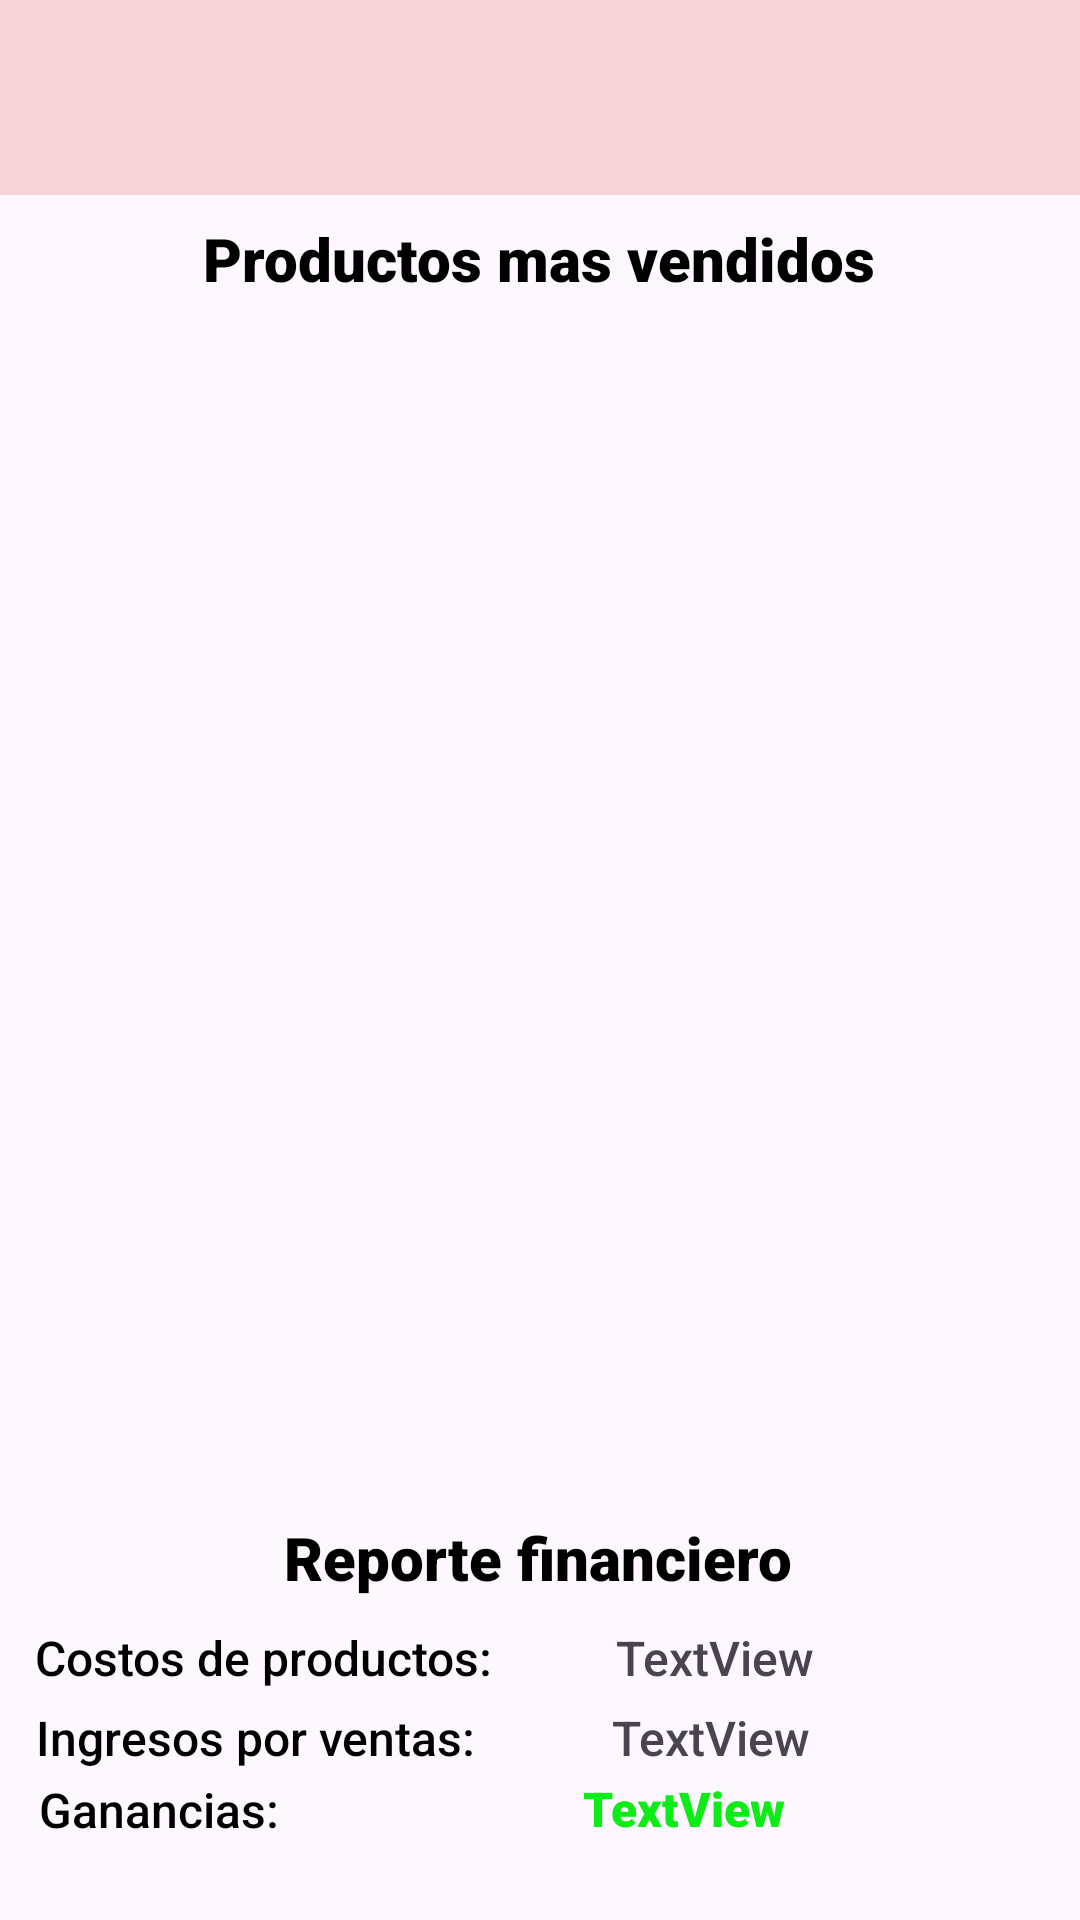

Android layout source for this screen:
<!-- AndroidManifest.xml: application theme Theme.ProyectoPDM2024GT3Grupo1 -->
<!-- res/layout/activity_reporte.xml -->
<?xml version="1.0" encoding="utf-8"?>
<androidx.constraintlayout.widget.ConstraintLayout xmlns:android="http://schemas.android.com/apk/res/android"
    xmlns:app="http://schemas.android.com/apk/res-auto"
    xmlns:tools="http://schemas.android.com/tools"
    android:layout_width="match_parent"
    android:layout_height="match_parent"
    tools:context=".ReporteActivity">

    <TextView
        android:id="@+id/textView20"
        android:layout_width="wrap_content"
        android:layout_height="wrap_content"
        android:fontFamily="sans-serif-black"
        android:text="Productos mas vendidos"
        android:textColor="#000000"
        android:textSize="20sp"
        app:layout_constraintBottom_toBottomOf="parent"
        app:layout_constraintEnd_toEndOf="parent"
        app:layout_constraintHorizontal_bias="0.498"
        app:layout_constraintStart_toStartOf="parent"
        app:layout_constraintTop_toBottomOf="@+id/toolbarReporte"
        app:layout_constraintVertical_bias="0.014" />

    <androidx.recyclerview.widget.RecyclerView
        android:id="@+id/RecycleReporte"
        android:layout_width="412dp"
        android:layout_height="396dp"
        app:layout_constraintBottom_toBottomOf="parent"
        app:layout_constraintEnd_toEndOf="parent"
        app:layout_constraintHorizontal_bias="0.0"
        app:layout_constraintStart_toStartOf="parent"
        app:layout_constraintTop_toBottomOf="@+id/textView20"
        app:layout_constraintVertical_bias="0.03" />

    <TextView
        android:id="@+id/textView21"
        android:layout_width="wrap_content"
        android:layout_height="wrap_content"
        android:fontFamily="sans-serif-black"
        android:text="Reporte financiero"
        android:textColor="#000000"
        android:textSize="20sp"
        app:layout_constraintBottom_toBottomOf="parent"
        app:layout_constraintEnd_toEndOf="parent"
        app:layout_constraintHorizontal_bias="0.498"
        app:layout_constraintStart_toStartOf="parent"
        app:layout_constraintTop_toBottomOf="@+id/RecycleReporte"
        app:layout_constraintVertical_bias="0.05" />

    <androidx.appcompat.widget.Toolbar
        android:id="@+id/toolbarReporte"
        android:layout_width="410dp"
        android:layout_height="65dp"
        android:background="@color/rosa"
        android:minHeight="?attr/actionBarSize"
        android:theme="?attr/actionBarTheme"
        app:layout_constraintBottom_toBottomOf="parent"
        app:layout_constraintEnd_toEndOf="parent"
        app:layout_constraintHorizontal_bias="0.0"
        app:layout_constraintStart_toStartOf="parent"
        app:layout_constraintTop_toTopOf="parent"
        app:layout_constraintVertical_bias="0.0" />

    <TextView
        android:id="@+id/textView22"
        android:layout_width="wrap_content"
        android:layout_height="wrap_content"
        android:fontFamily="sans-serif-medium"
        android:text="Costos de productos: "
        android:textColor="#000000"
        android:textSize="16sp"
        app:layout_constraintBottom_toBottomOf="parent"
        app:layout_constraintEnd_toEndOf="parent"
        app:layout_constraintHorizontal_bias="0.058"
        app:layout_constraintStart_toStartOf="parent"
        app:layout_constraintTop_toBottomOf="@+id/textView21"
        app:layout_constraintVertical_bias="0.105" />

    <TextView
        android:id="@+id/textView23"
        android:layout_width="wrap_content"
        android:layout_height="wrap_content"
        android:fontFamily="sans-serif-medium"
        android:text="Ingresos por ventas: "
        android:textColor="#000000"
        android:textSize="16sp"
        app:layout_constraintBottom_toBottomOf="parent"
        app:layout_constraintEnd_toEndOf="parent"
        app:layout_constraintHorizontal_bias="0.057"
        app:layout_constraintStart_toStartOf="parent"
        app:layout_constraintTop_toBottomOf="@+id/textView22"
        app:layout_constraintVertical_bias="0.089" />

    <TextView
        android:id="@+id/textView24"
        android:layout_width="wrap_content"
        android:layout_height="wrap_content"
        android:fontFamily="sans-serif-medium"
        android:text="Ganancias: "
        android:textColor="#000000"
        android:textSize="16sp"
        app:layout_constraintBottom_toBottomOf="parent"
        app:layout_constraintEnd_toEndOf="parent"
        app:layout_constraintHorizontal_bias="0.047"
        app:layout_constraintStart_toStartOf="parent"
        app:layout_constraintTop_toBottomOf="@+id/textView23"
        app:layout_constraintVertical_bias="0.077" />

    <TextView
        android:id="@+id/txtCostos"
        android:layout_width="wrap_content"
        android:layout_height="wrap_content"
        android:fontFamily="sans-serif-medium"
        android:text="TextView"
        android:textSize="16sp"
        app:layout_constraintBottom_toBottomOf="parent"
        app:layout_constraintEnd_toEndOf="parent"
        app:layout_constraintHorizontal_bias="0.295"
        app:layout_constraintStart_toEndOf="@+id/textView22"
        app:layout_constraintTop_toBottomOf="@+id/textView21"
        app:layout_constraintVertical_bias="0.105" />

    <TextView
        android:id="@+id/txtIngresos"
        android:layout_width="wrap_content"
        android:layout_height="wrap_content"
        android:fontFamily="sans-serif-medium"
        android:text="TextView"
        android:textSize="16sp"
        app:layout_constraintBottom_toBottomOf="parent"
        app:layout_constraintEnd_toEndOf="parent"
        app:layout_constraintHorizontal_bias="0.315"
        app:layout_constraintStart_toEndOf="@+id/textView23"
        app:layout_constraintTop_toBottomOf="@+id/txtCostos"
        app:layout_constraintVertical_bias="0.089" />

    <TextView
        android:id="@+id/txtGanancias"
        android:layout_width="wrap_content"
        android:layout_height="wrap_content"
        android:fontFamily="sans-serif-black"
        android:text="TextView"
        android:textColor="#0EEC17"
        android:textSize="16sp"
        app:layout_constraintBottom_toBottomOf="parent"
        app:layout_constraintEnd_toEndOf="parent"
        app:layout_constraintHorizontal_bias="0.497"
        app:layout_constraintStart_toEndOf="@+id/textView24"
        app:layout_constraintTop_toBottomOf="@+id/txtIngresos"
        app:layout_constraintVertical_bias="0.073" />

</androidx.constraintlayout.widget.ConstraintLayout>
<!-- resources referenced by this layout -->
<resources>
  <color name="rosa">#F4D4D4</color>
  <style name="Theme.ProyectoPDM2024GT3Grupo1" parent="Theme.MaterialComponents.DayNight.DarkActionBar">
          
          <item name="colorPrimary">@color/purple_500</item>
          <item name="colorPrimaryVariant">@color/purple_700</item>
          <item name="colorOnPrimary">@color/white</item>
          
          <item name="colorSecondary">@color/teal_200</item>
          <item name="colorSecondaryVariant">@color/teal_700</item>
          <item name="colorOnSecondary">@color/black</item>
          
          <item name="android:statusBarColor">?attr/colorPrimaryVariant</item>
          
      </style>
  <color name="purple_500">#FF6200EE</color>
  <color name="purple_700">#FF3700B3</color>
  <color name="white">#FFFFFFFF</color>
  <color name="teal_200">#FF03DAC5</color>
  <color name="teal_700">#FF018786</color>
  <color name="black">#FF000000</color>
</resources>
